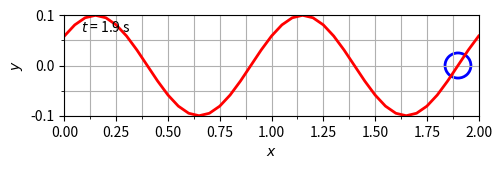

The script that saved this image:
#	
#	plot-data-5.py
#	Plot data using Mathplotlib to PNG as simple as possible
#	
# [redacted]
#	
#	20210408
#	0512 Continue from plot-data-4.py program, try [1].
#	0518 Continue to implement [2].
#	0538 Can draw ellipse moving with the wave.
#	0552 Record how to change center of patches [3].
#
#	References
#	1. url https://stackoverflow.com/a/9216646 [20210408].
#	2. url https://stackoverflow.com/a/18218468 [20210408].
#	3. url https://stackoverflow.com/a/16528737 [20210408].
#	

# Import required libraries
from numpy import sin, cos
import numpy as np
import matplotlib.pyplot as plt
import matplotlib.animation as animation
from matplotlib.patches import Ellipse

# Set parameters for plotting
p = ['0185.gif']

# Define wave parameters
A = 0.1
_lambda = 1
k = 2 * np.pi / _lambda
_phi = 0
v = 1
_omega = k * v
T = np.abs(2 * np.pi / _omega)

# Create array for x and showing two _lambda
dx = _lambda / 20
x = np.arange(0, 2 *_lambda + dx, dx)

#	Define wave
def wave(t):
	y = A * sin(k * x - _omega * t + _phi)
	return y

# Create array for time t from tbed to tend with step dt
tbeg = 0
tend = 2 * T
Nt = 10
dt = T / Nt
t = np.arange(tbeg, tend, dt)

# Get range of x and y
y = wave(0)
xmin = min(x)
xmax = max(x)
ymin = min(y)
ymax = max(y)
xmt = np.arange(xmin, xmax, 2.5 * dx)
ymt = np.arange(ymin, ymax, 0.05)

# Get figure for plotting and set it
fig = plt.figure(figsize=[5, 1.6])

# Configure axes
ax = fig.add_subplot()
ax.set_xlabel('$x$')
ax.set_ylabel('$y$')
ax.set_xlim([xmin, xmax])
ax.set_ylim([ymin, ymax])
ax.grid(which='both')
ax.set_xticks(xmt, minor=True)
ax.set_yticks(ymt, minor=True)

# It must be set after configuring axis to give the effect
fig.tight_layout(rect=[-0.03, -0.07, 1.01, 1.05])

# Prepare curve
line, = ax.plot([], [], 'or-', lw=2, ms=0)
time_template = '$t$ = %.1f s'
time_text = ax.text(0.04, 0.84, '', transform=ax.transAxes)

ellipse = Ellipse(
	(0.5, 0), 0.125, 0.05,
	edgecolor='b', fc='None', lw=2
)
ax.add_patch(ellipse)

# Perform animation
def init():
	line.set_data([], [])
	time_text.set_text('')
	return line, time_text

def animate(i):
	tt = i * dt / T
	y = wave(tt)
	thisx = [x]
	thisy = [y]
	
	ellipse.center = v * tt, 0
	
	line.set_data(thisx, thisy)
	time_text.set_text(time_template % tt)
	
	return line, time_text

ani = animation.FuncAnimation(
	fig, animate, np.arange(1, len(t)),
	interval=70, blit=True, init_func=init
)

ani.save(p[0], fps=10)
